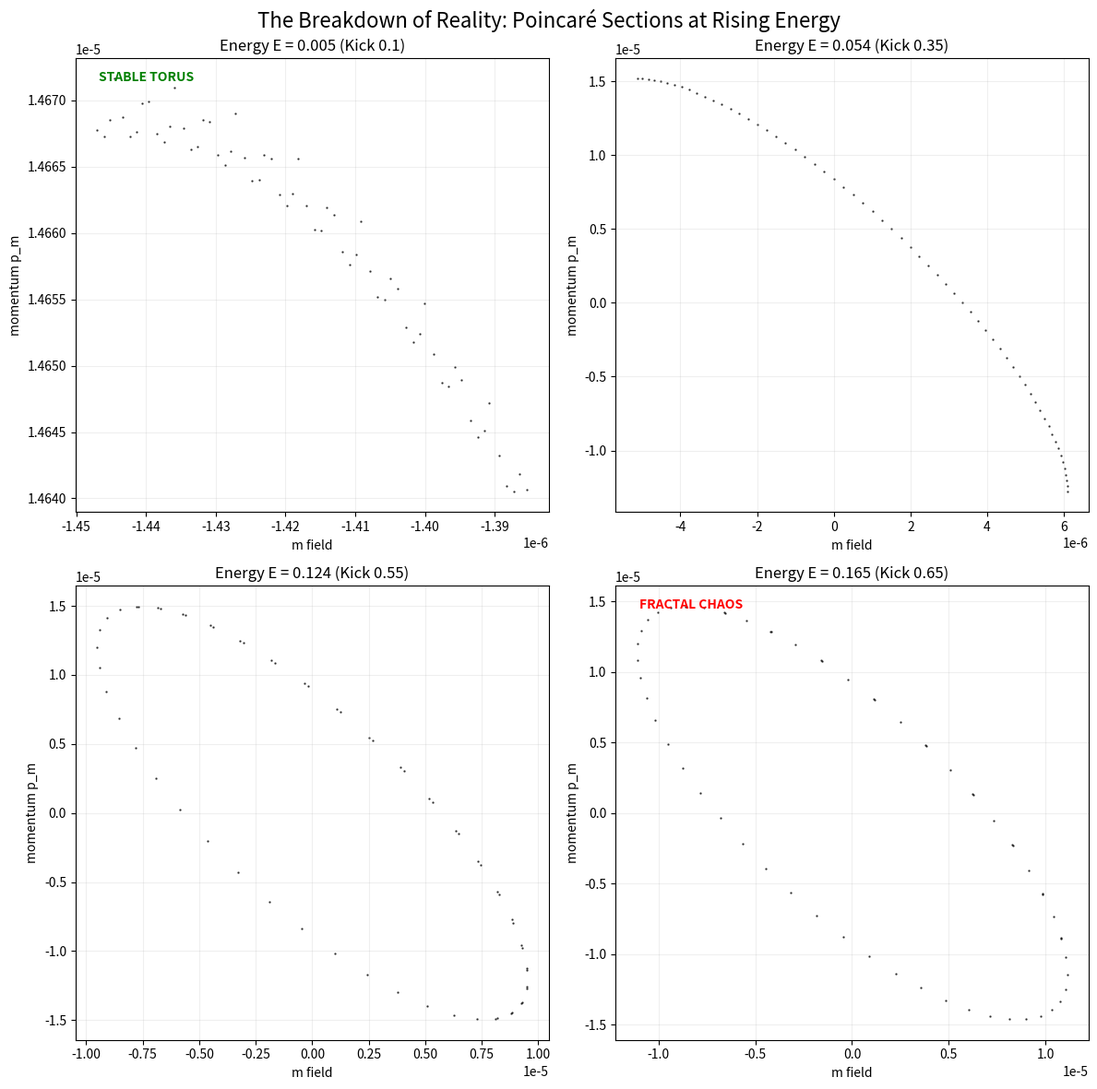

Reproduce this figure in Python.
import numpy as np
import matplotlib.pyplot as plt
from scipy.optimize import minimize
import logging

# Configure logging
logging.basicConfig(level=logging.INFO, format='%(message)s')
logger = logging.getLogger(__name__)

class PirouetteHamiltonian:
    """
    PHYSICS ENGINE (Unchanged)
    Hénon-Heiles type potential for the Wound Channel.
    """
    def __init__(self):
        self.coupling = 0.5  
        self.mass_m = 1.0    
        self.mass_l = 1.0    
        
    def potential(self, m, l):
        V_harmonic = 0.5 * (m**2 + l**2)
        V_wound = self.coupling * (m**2 * l - (l**3) / 3.0)
        return V_harmonic + V_wound

    def gradient(self, m, l):
        dV_dm = m + 2 * self.coupling * m * l
        dV_dl = l + self.coupling * (m**2 - l**2)
        return np.array([dV_dm, dV_dl])

class SymplecticIntegrator:
    """
    TIME EVOLUTION (Unchanged)
    """
    def __init__(self, physics_engine, dt=0.05):
        self.engine = physics_engine
        self.dt = dt
        
    def step(self, state):
        m, l, pm, pl = state
        grad = self.engine.gradient(m, l)
        pm_half = pm - 0.5 * self.dt * grad[0]
        pl_half = pl - 0.5 * self.dt * grad[1]
        m_new = m + self.dt * pm_half / self.engine.mass_m
        l_new = l + self.dt * pl_half / self.engine.mass_l
        grad_new = self.engine.gradient(m_new, l_new)
        pm_new = pm_half - 0.5 * self.dt * grad_new[0]
        pl_new = pl_half - 0.5 * self.dt * grad_new[1]
        return np.array([m_new, l_new, pm_new, pl_new])

class SurfaceTensionScanner:
    
    def __init__(self):
        self.physics = PirouetteHamiltonian()
        self.integrator = SymplecticIntegrator(self.physics, dt=0.05)
        
    def find_vacuum(self):
        res = minimize(lambda x: self.physics.potential(x[0], x[1]), [0.1, 0.1], method='Nelder-Mead')
        return res.x

    def scan_energies(self, vacuum, steps_per_scan=8000):
        logger.info(f"\n{'='*60}")
        logger.info("SURFACE TENSION SCAN (Fractal Breakdown)")
        logger.info(f"{'='*60}")
        
        # We progressively kick the system harder away from the vacuum
        # This increases the Total Hamiltonian Energy (H)
        kicks = [0.1, 0.35, 0.55, 0.65] 
        
        # Setup Plot Grid
        fig, axes = plt.subplots(2, 2, figsize=(12, 12))
        axes = axes.flatten()
        
        for i, kick in enumerate(kicks):
            logger.info(f"\n>> RUN {i+1}: Kick Strength = {kick:.2f}")
            
            # 1. Setup Initial State (Displaced from vacuum)
            # We kick 'l' (lambda) to drive it up the potential wall
            state = np.array([vacuum[0], vacuum[1] + kick, 0.0, 0.0])
            
            # Calculate Total Energy
            V = self.physics.potential(state[0], state[1])
            K = 0.5 * (state[2]**2 + state[3]**2)
            E_total = V + K
            logger.info(f"   System Energy: {E_total:.4f}")
            
            # 2. Poincaré Slice Run
            points_m = []
            points_pm = []
            prev_l = state[1]
            
            # Fast loop
            for t in range(steps_per_scan):
                next_state = self.integrator.step(state)
                curr_l = next_state[1]
                
                # Crossing Condition: l crosses 0 going up
                if prev_l < 0 and curr_l >= 0:
                    fraction = (0 - prev_l) / (curr_l - prev_l + 1e-9)
                    cross_m = state[0] + fraction * (next_state[0] - state[0])
                    cross_pm = state[2] + fraction * (next_state[2] - state[2])
                    points_m.append(cross_m)
                    points_pm.append(cross_pm)
                
                state = next_state
                prev_l = curr_l
            
            # 3. Plotting
            ax = axes[i]
            if len(points_m) > 0:
                ax.scatter(points_m, points_pm, s=0.5, c='black', alpha=0.7)
            
            ax.set_title(f"Energy E = {E_total:.3f} (Kick {kick})")
            ax.set_xlabel("m field")
            ax.set_ylabel("momentum p_m")
            ax.grid(True, alpha=0.2)
            
            # Interpretation Label
            if i == 0: ax.text(0.05, 0.95, "STABLE TORUS", transform=ax.transAxes, color='green', fontweight='bold')
            elif i == 3: ax.text(0.05, 0.95, "FRACTAL CHAOS", transform=ax.transAxes, color='red', fontweight='bold')

        plt.suptitle("The Breakdown of Reality: Poincaré Sections at Rising Energy", fontsize=16)
        plt.tight_layout()
        plt.savefig('surface_tension_breakdown.png')
        logger.info("\n[Saved composite scan to 'surface_tension_breakdown.png']")

if __name__ == "__main__":
    scanner = SurfaceTensionScanner()
    vac = scanner.find_vacuum()
    scanner.scan_energies(vac)
